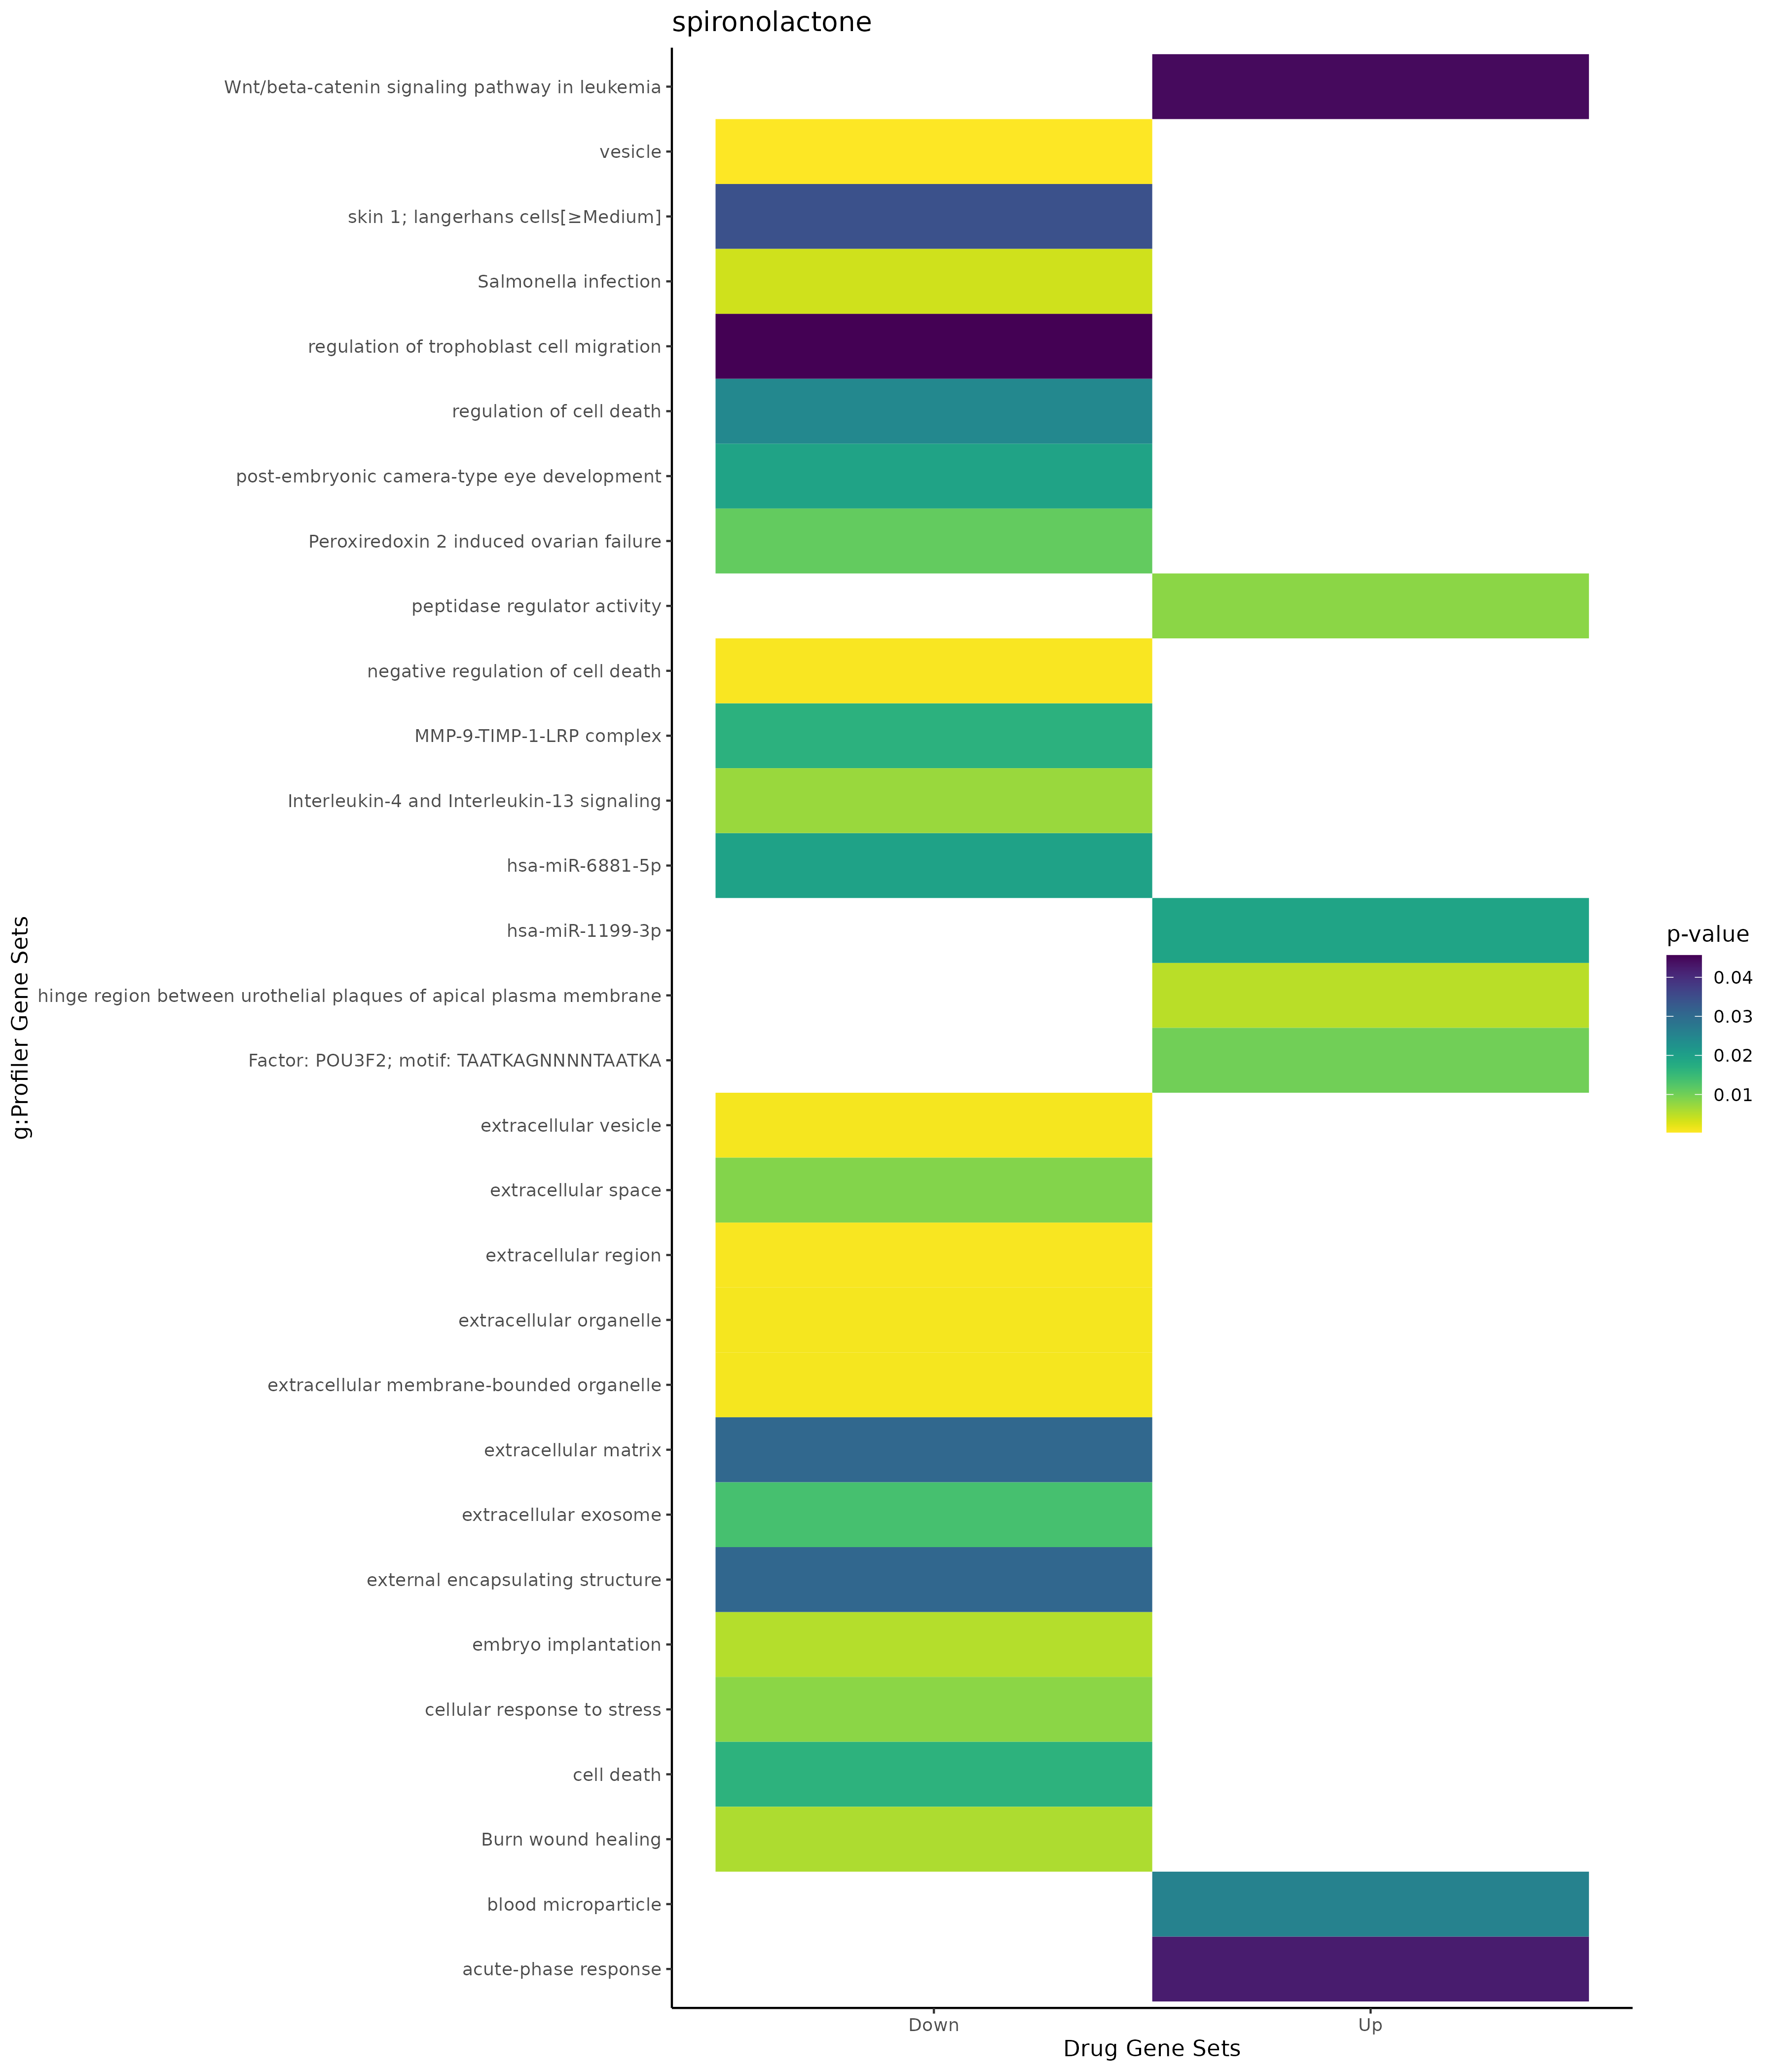

The data file committed next to this chart (first rows):
; query; significant; p_value; term_size; query_size; intersection_size; precision; recall; term_id; source; term_name; effective_domain_size; source_order; set
1; query_1; TRUE; 0,0422366031254363; 50; 4; 2; 0,5; 0,04; GO:0006953; GO:BP; acute-phase response; 21092; 2882; Up
2; query_1; TRUE; 0,00498963154564813; 1; 1; 1; 1; 1; GO:0120003; GO:CC; hinge region between urothelial plaques …; 21690; 3854; Up
3; query_1; TRUE; 0,0255051932598463; 137; 4; 2; 0,5; 0,0145985401459854; GO:0072562; GO:CC; blood microparticle; 21690; 3146; Up
4; query_1; TRUE; 0,00813146903079502; 227; 7; 3; 0,428571428571429; 0,013215859030837; GO:0061134; GO:MF; peptidase regulator activity; 20166; 9582; Up
5; query_1; TRUE; 0,0192148079554671; 18; 10; 2; 0,2; 0,111111111111111; MIRNA:hsa-miR-1199-3p; MIRNA; hsa-miR-1199-3p; 14830; 55; Up
6; query_1; TRUE; 0,0100242608096188; 3692; 7; 7; 1; 0,00189599133261105; TF:M11908; TF; Factor: POU3F2; motif: TAATKAGNNNNTAATKA; 19943; 6756; Up
7; query_1; TRUE; 0,0445700068090575; 26; 10; 2; 0,2; 0,0769230769230769; WP:WP3658; WP; Wnt/beta-catenin signaling pathway in le…; 7827; 595; Up
8; query_1; TRUE; 0,0165966839825371; 2; 1; 1; 1; 0,5; CORUM:2709; CORUM; MMP-9-TIMP-1-LRP complex; 3385; 1141; Down
9; query_1; TRUE; 0,000610096068236716; 1001; 17; 8; 0,470588235294118; 0,00799200799200799; GO:0060548; GO:BP; negative regulation of cell death; 21092; 17292; Down
10; query_1; TRUE; 0,00533853479412927; 55; 12; 3; 0,25; 0,0545454545454545; GO:0007566; GO:BP; embryo implantation; 21092; 3425; Down
11; query_1; TRUE; 0,00812854505881582; 1934; 17; 9; 0,529411764705882; 0,0046535677352637; GO:0033554; GO:BP; cellular response to stress; 21092; 9509; Down
12; query_1; TRUE; 0,0165078418137065; 2107; 17; 9; 0,529411764705882; 0,00427147603227337; GO:0008219; GO:BP; cell death; 21092; 3556; Down
13; query_1; TRUE; 0,0193902092003688; 8; 15; 2; 0,133333333333333; 0,25; GO:0031077; GO:BP; post-embryonic camera-type eye developme…; 21092; 8137; Down
14; query_1; TRUE; 0,0244795868158988; 1637; 17; 8; 0,470588235294118; 0,00488698839340257; GO:0010941; GO:BP; regulation of cell death; 21092; 5058; Down
15; query_1; TRUE; 0,0456304199819607; 15; 12; 2; 0,166666666666667; 0,133333333333333; GO:1901163; GO:BP; regulation of trophoblast cell migration; 21092; 24469; Down
16; query_1; TRUE; 0,000308905293883612; 3973; 12; 10; 0,833333333333333; 0,00251698968034231; GO:0031982; GO:CC; vesicle; 21690; 1450; Down
17; query_1; TRUE; 0,000662612470655069; 4302; 12; 10; 0,833333333333333; 0,00232450023245002; GO:0005576; GO:CC; extracellular region; 21690; 239; Down
18; query_1; TRUE; 0,000917929066484021; 2132; 7; 6; 0,857142857142857; 0,00281425891181989; GO:1903561; GO:CC; extracellular vesicle; 21690; 4065; Down
19; query_1; TRUE; 0,000920478703690913; 2133; 7; 6; 0,857142857142857; 0,00281293952180028; GO:0043230; GO:CC; extracellular organelle; 21690; 2124; Down
20; query_1; TRUE; 0,000920478703690913; 2133; 7; 6; 0,857142857142857; 0,00281293952180028; GO:0065010; GO:CC; extracellular membrane-bounded organelle; 21690; 2712; Down
21; query_1; TRUE; 0,00869371880204493; 3368; 17; 10; 0,588235294117647; 0,00296912114014252; GO:0005615; GO:CC; extracellular space; 21690; 276; Down
22; query_1; TRUE; 0,0136376085525749; 2108; 17; 8; 0,470588235294118; 0,00379506641366224; GO:0070062; GO:CC; extracellular exosome; 21690; 2736; Down
23; query_1; TRUE; 0,030496223767877; 565; 12; 4; 0,333333333333333; 0,00707964601769911; GO:0031012; GO:CC; extracellular matrix; 21690; 1196; Down
24; query_1; TRUE; 0,0307040821104699; 566; 12; 4; 0,333333333333333; 0,00706713780918728; GO:0030312; GO:CC; external encapsulating structure; 21690; 1092; Down
25; query_1; TRUE; 0,034424842454137; 578; 12; 5; 0,416666666666667; 0,00865051903114187; HPA:0461462; HPA; skin 1; langerhans cells[≥Medium]; 10976; 637; Down
26; query_1; TRUE; 0,00356962889914906; 249; 15; 5; 0,333333333333333; 0,0200803212851406; KEGG:05132; KEGG; Salmonella infection; 8064; 412; Down
27; query_1; TRUE; 0,0195331602607942; 32; 5; 2; 0,4; 0,0625; MIRNA:hsa-miR-6881-5p; MIRNA; hsa-miR-6881-5p; 14830; 2368; Down
28; query_1; TRUE; 0,00716450197347501; 110; 17; 4; 0,235294117647059; 0,0363636363636364; REAC:R-HSA-6785807; REAC; Interleukin-4 and Interleukin-13 signali…; 10461; 1186; Down
29; query_1; TRUE; 0,00579640899870064; 113; 15; 4; 0,266666666666667; 0,0353982300884956; WP:WP5055; WP; Burn wound healing; 7827; 331; Down
30; query_1; TRUE; 0,0111139266156493; 8; 15; 2; 0,133333333333333; 0,25; WP:WP4873; WP; Peroxiredoxin 2 induced ovarian failure; 7827; 7; Down
